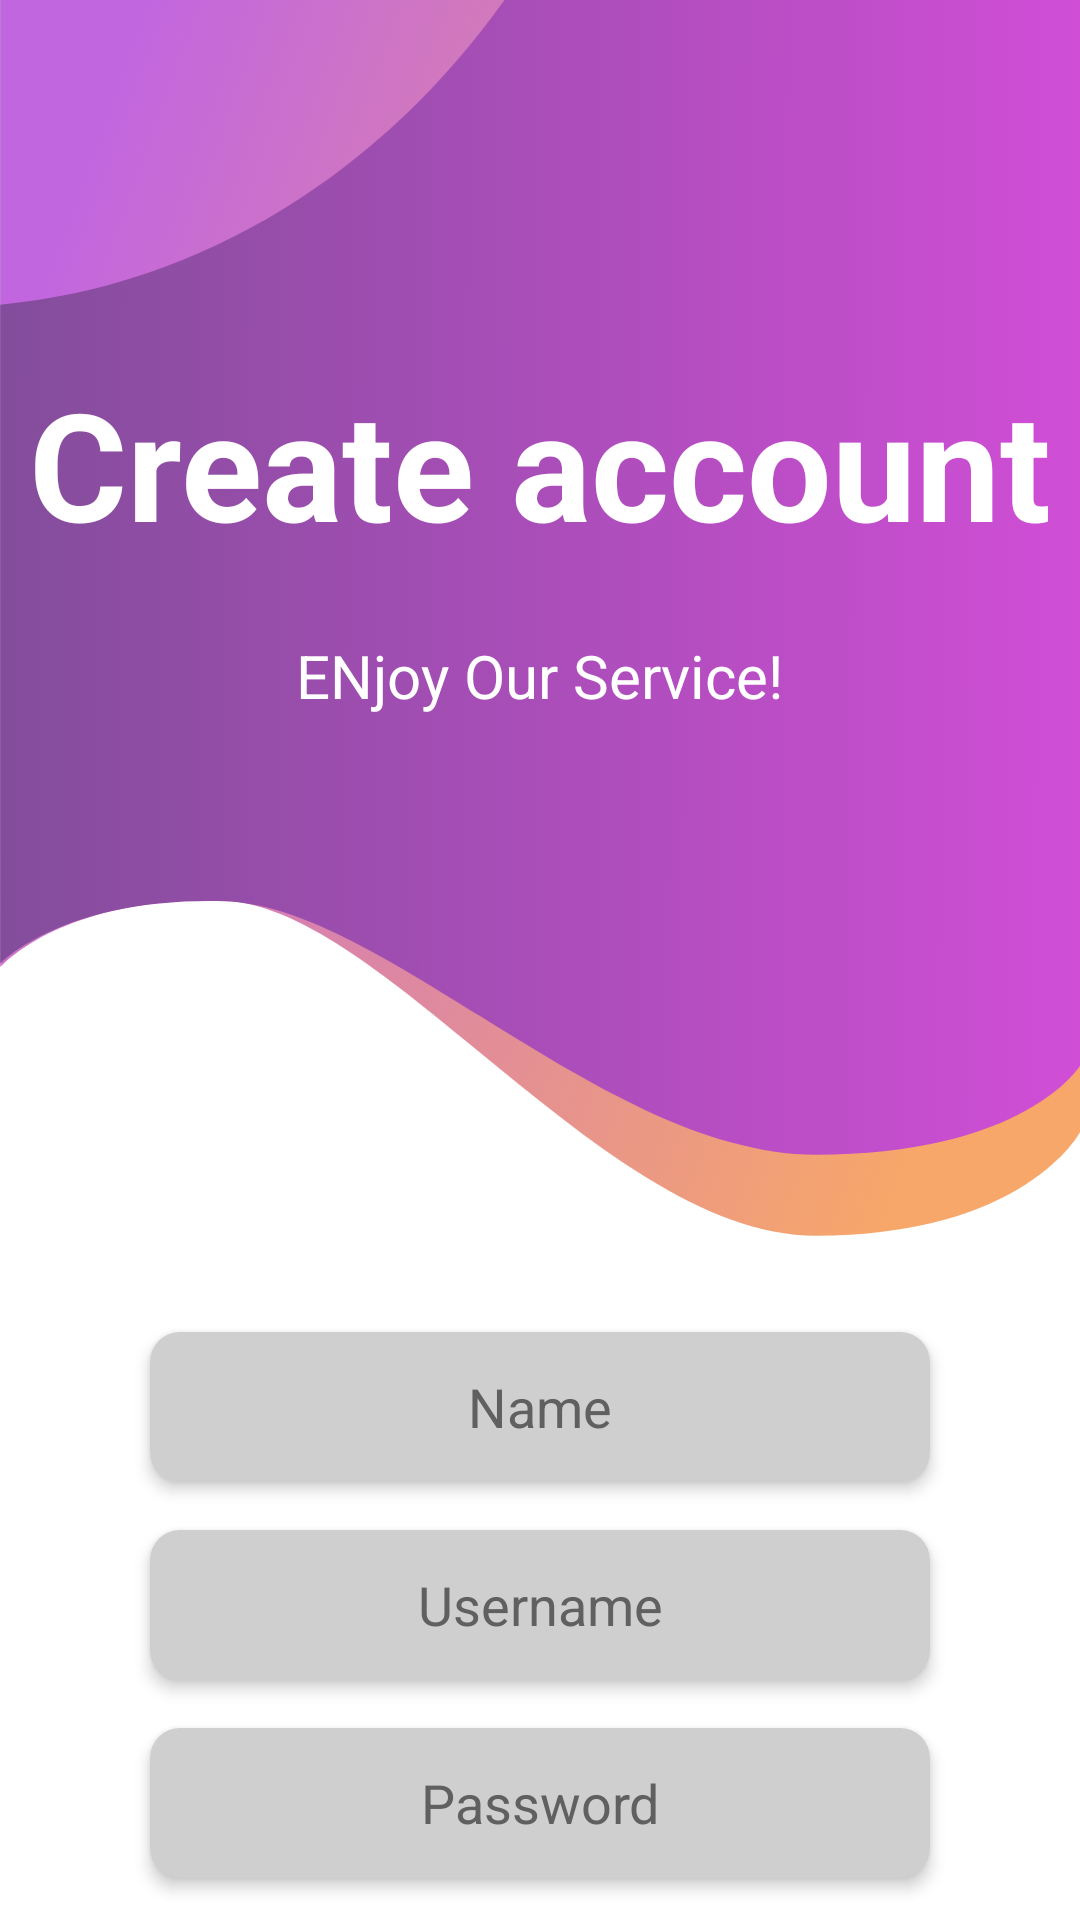

Here is an Android app screen rendered from its layout file. Give the layout XML and the strings, colors and styles it references.
<!-- AndroidManifest.xml: application theme Theme.Project74 -->
<!-- res/layout/activity_signup.xml -->
<?xml version="1.0" encoding="utf-8"?>
<LinearLayout xmlns:android="http://schemas.android.com/apk/res/android"
    xmlns:app="http://schemas.android.com/apk/res-auto"
    xmlns:tools="http://schemas.android.com/tools"
    android:layout_width="match_parent"
    android:layout_height="match_parent"
    android:background="#ffffff"
    android:orientation="vertical"
    tools:context=".MainActivity">

    <androidx.constraintlayout.widget.ConstraintLayout
        android:layout_width="match_parent"
        android:layout_height="wrap_content">

        <ImageView
            android:id="@+id/imageView"
            android:layout_width="wrap_content"
            android:layout_height="wrap_content"
            android:scaleType="fitXY"
            app:layout_constraintEnd_toEndOf="parent"
            app:layout_constraintStart_toStartOf="parent"
            app:layout_constraintTop_toTopOf="parent"
            app:srcCompat="@drawable/top_background" />

        <TextView
            android:id="@+id/textView"
            android:layout_width="wrap_content"
            android:layout_height="wrap_content"
            android:text="Create account"
            android:textColor="#ffffff"
            android:textSize="50sp"
            android:textStyle="bold"
            app:layout_constraintBottom_toBottomOf="@+id/imageView"
            app:layout_constraintEnd_toEndOf="parent"
            app:layout_constraintHorizontal_bias="0.498"
            app:layout_constraintStart_toStartOf="parent"
            app:layout_constraintTop_toTopOf="parent"
            app:layout_constraintVertical_bias="0.35000002" />

        <TextView
            android:id="@+id/textView2"
            android:layout_width="wrap_content"
            android:layout_height="wrap_content"
            android:layout_marginTop="24dp"
            android:text="ENjoy Our Service!"
            android:textColor="#ffffff"
            android:textSize="20sp"
            app:layout_constraintEnd_toEndOf="@+id/textView"
            app:layout_constraintStart_toStartOf="@+id/textView"
            app:layout_constraintTop_toBottomOf="@+id/textView" />

    </androidx.constraintlayout.widget.ConstraintLayout>

    <LinearLayout
        android:layout_width="match_parent"
        android:layout_height="wrap_content"
        android:orientation="vertical">

        <EditText
            android:id="@+id/editTextTextPersonName2"
            android:layout_width="match_parent"
            android:layout_height="50dp"
            android:layout_marginStart="50dp"
            android:layout_marginTop="32dp"
            android:layout_marginEnd="50dp"
            android:background="@drawable/edittext_btn_background"
            android:elevation="3dp"
            android:ems="10"
            android:hint="Name"
            android:inputType="textPersonName"
            android:textAlignment="center"
            android:textColor="#606060"
            android:textColorHint="#606060" />

        <EditText
            android:id="@+id/editTextTextPersonName"
            android:layout_width="match_parent"
            android:layout_height="50dp"
            android:layout_marginStart="50dp"
            android:layout_marginTop="16dp"
            android:layout_marginEnd="50dp"
            android:background="@drawable/edittext_btn_background"
            android:elevation="3dp"
            android:ems="10"
            android:hint="Username"
            android:inputType="textPersonName"
            android:textAlignment="center"
            android:textColor="#606060"
            android:textColorHint="#606060" />

        <EditText
            android:id="@+id/editTextTextPersonName3"
            android:layout_width="match_parent"
            android:layout_height="50dp"
            android:layout_marginStart="50dp"
            android:layout_marginTop="16dp"
            android:layout_marginEnd="50dp"
            android:background="@drawable/edittext_btn_background"
            android:elevation="3dp"
            android:ems="10"
            android:hint="Password"
            android:inputType="textPersonName"
            android:textAlignment="center"
            android:textColor="#606060"
            android:textColorHint="#606060" />

        <Button
            android:id="@+id/button"
            style="@android:style/Widget.Button"
            android:layout_width="match_parent"
            android:layout_height="50dp"
            android:layout_marginStart="50dp"
            android:layout_marginTop="16dp"
            android:layout_marginEnd="50dp"
            android:background="@drawable/btn_background"
            android:text="Signup"
            android:textColor="#ffffff"
            android:textSize="22sp"
            android:textStyle="bold" />

        <TextView
            android:id="@+id/textView3"
            android:layout_width="match_parent"
            android:layout_height="wrap_content"
            android:layout_margin="15dp"
            android:text="Forget your password? Recovey it"
            android:textAlignment="center"
            android:textColor="#848484"
            android:textSize="14sp"
            android:textStyle="bold" />
    </LinearLayout>

    <androidx.constraintlayout.widget.ConstraintLayout
        android:layout_width="match_parent"
        android:layout_height="match_parent">

        <ImageView
            android:id="@+id/imageView2"
            android:layout_width="match_parent"
            android:layout_height="wrap_content"
            android:scaleType="fitXY"
            app:layout_constraintBottom_toBottomOf="parent"
            app:layout_constraintEnd_toEndOf="parent"
            app:layout_constraintStart_toStartOf="parent"
            app:srcCompat="@drawable/bottom_background" />
    </androidx.constraintlayout.widget.ConstraintLayout>
</LinearLayout>
<!-- resources referenced by this layout -->
<resources>
  <!-- drawable bottom_background: png bitmap (drawable-ldpi, 4406 bytes) -->
  <!-- drawable btn_background (drawable) -->
  <?xml version="1.0" encoding="utf-8"?>
  <selector xmlns:android="http://schemas.android.com/apk/res/android">
  <item>
      <shape android:shape="rectangle">
          <corners android:radius="10dp"/>
          <solid android:color="#ff6565"/>
      </shape>
  </item>
  </selector>
  <!-- drawable edittext_btn_background (drawable) -->
  <?xml version="1.0" encoding="utf-8"?>
  <selector xmlns:android="http://schemas.android.com/apk/res/android">
  <item>
      <shape android:shape="rectangle">
          <corners android:radius="10dp"/>
          <solid android:color="#cfcfcf"/>
      </shape>
  </item>
  </selector>
  <!-- drawable top_background: png bitmap (drawable-ldpi, 17575 bytes) -->
  <style name="Theme.Project74" parent="Theme.AppCompat.NoActionBar">
          
          <item name="colorPrimary">@color/purple_500</item>
          <item name="colorPrimaryVariant">@color/purple_700</item>
          <item name="colorOnPrimary">@color/white</item>
          
          <item name="colorSecondary">@color/teal_200</item>
          <item name="colorSecondaryVariant">@color/teal_700</item>
          <item name="colorOnSecondary">@color/black</item>
          
          <item name="android:statusBarColor" tools:targetApi="l">?attr/colorPrimaryVariant</item>
          
      </style>
  <!-- not gathered from this repository: default colours our renderer supplied (Android Studio template values) -->
  <color name="purple_500">#FF6200EE</color>
  <color name="purple_700">#FF3700B3</color>
  <color name="teal_200">#FF03DAC5</color>
  <color name="teal_700">#FF018786</color>
  <color name="black">#FF000000</color>
  <color name="white">#FFFFFFFF</color>
</resources>
